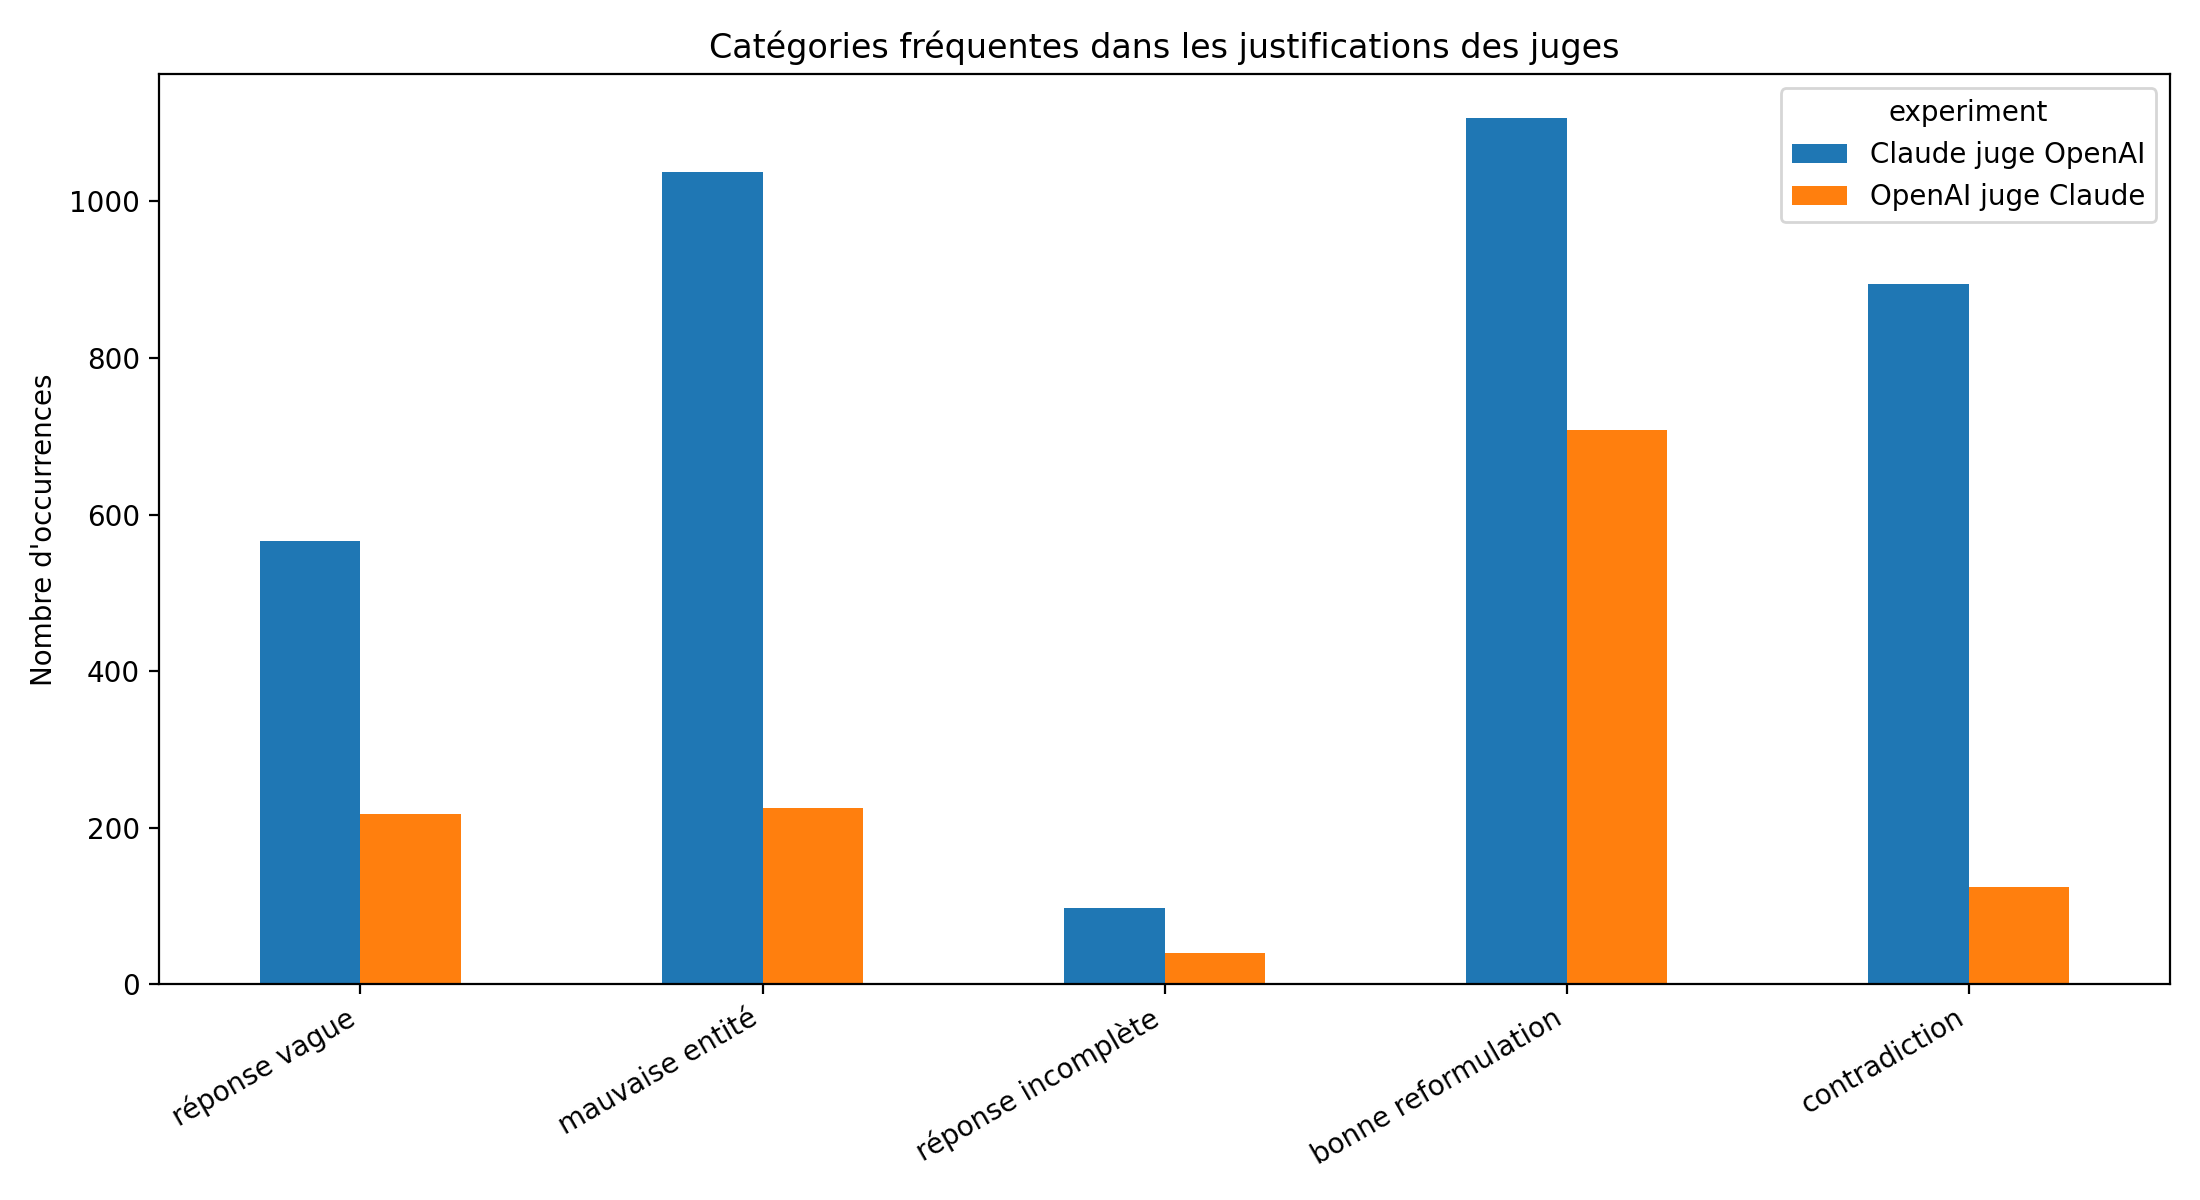

Values plotted in this chart, from the file beside it:
experiment, réponse vague, mauvaise entité, réponse incomplète, bonne reformulation, contradiction
Claude juge OpenAI, 566, 1038, 97, 1107, 894
OpenAI juge Claude, 217, 225, 40, 708, 124
